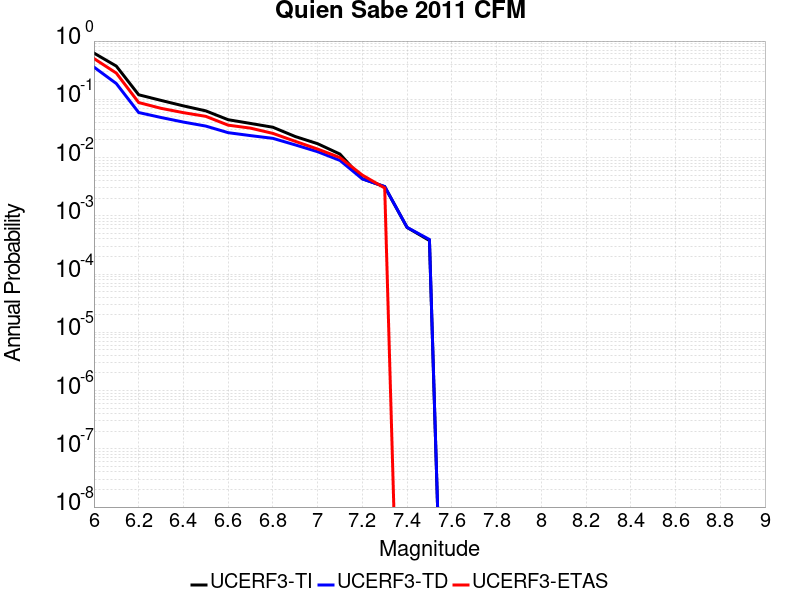

The file beside this chart, header and first rows:
Magnitude, UCERF3-TI Prob, UCERF3-TD Prob, UCERF3-ETAS Prob
6.0, 0.6221, 0.3574, 0.501
6.1, 0.3719, 0.1865, 0.282
6.2, 0.1197, 0.0593, 0.088
6.3, 0.09576, 0.04875, 0.07
6.4, 0.07714, 0.04066, 0.059
6.5, 0.06334, 0.03473, 0.051
6.6, 0.04464, 0.02675, 0.036
6.7, 0.03852, 0.02381, 0.032
6.8, 0.03316, 0.02137, 0.026
6.9, 0.02297, 0.0165, 0.019
7.0, 0.0173, 0.01261, 0.014
7.1, 0.01147, 0.008928, 0.01
7.2, 0.004327, 0.004301, 0.005
7.3, 0.003163, 0.003177, 0.003
7.4, 6.3097733E-4, 6.333295E-4, 0.0
7.5, 3.7647062E-4, 3.9215822E-4, 0.0
